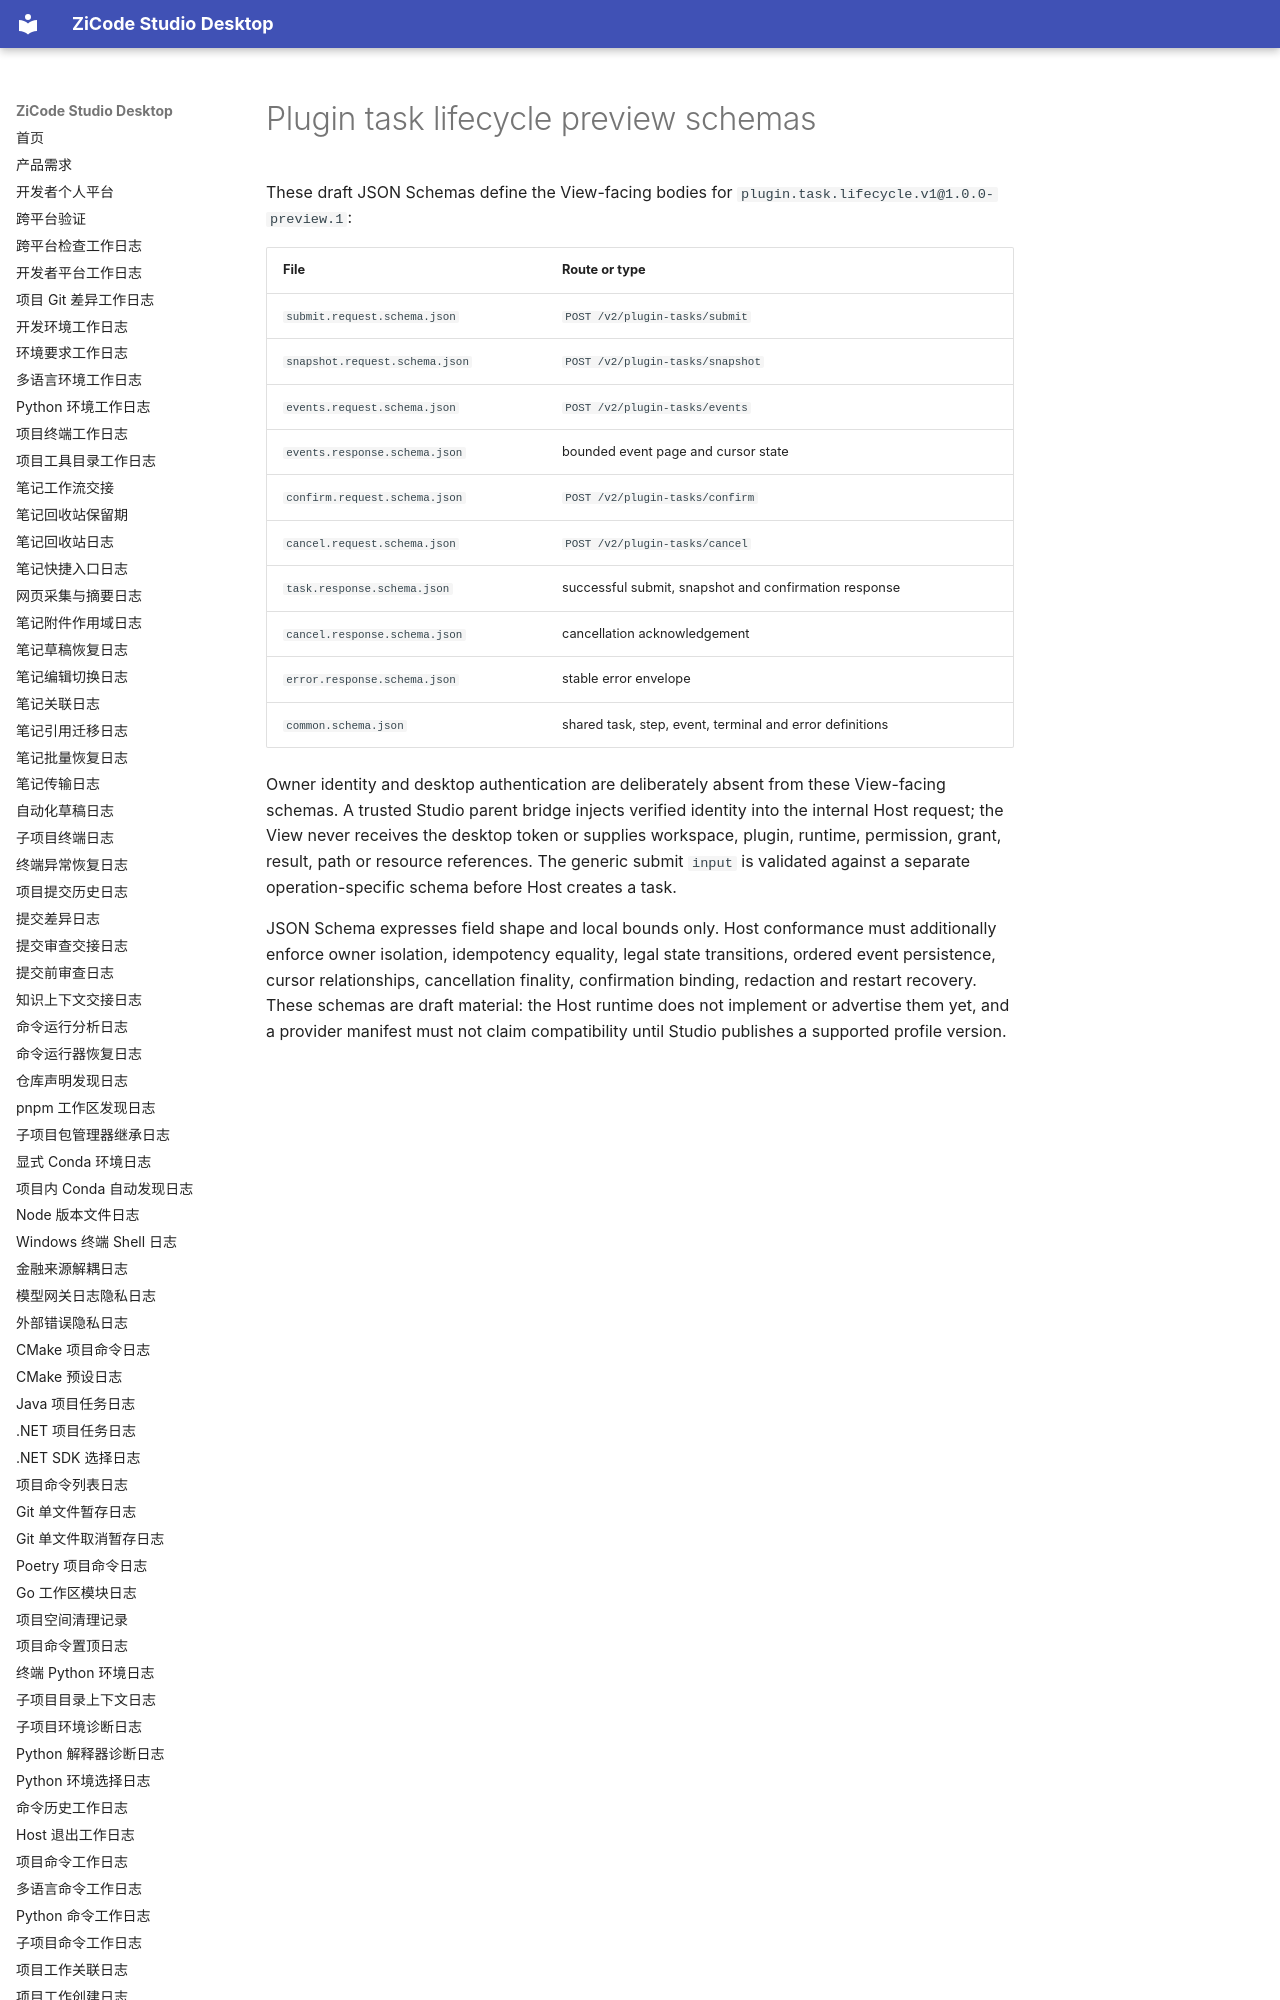

repository: ax2/zicode-studio-desktop · page: plugins/schemas/plugin-task-lifecycle-v1/index.html · generator: mkdocs

# Plugin task lifecycle preview schemas

These draft JSON Schemas define the View-facing bodies for `plugin.task.lifecycle.v1@1.0.0-preview.1`:

| File | Route or type |
| --- | --- |
| `submit.request.schema.json` | `POST /v2/plugin-tasks/submit` |
| `snapshot.request.schema.json` | `POST /v2/plugin-tasks/snapshot` |
| `events.request.schema.json` | `POST /v2/plugin-tasks/events` |
| `events.response.schema.json` | bounded event page and cursor state |
| `confirm.request.schema.json` | `POST /v2/plugin-tasks/confirm` |
| `cancel.request.schema.json` | `POST /v2/plugin-tasks/cancel` |
| `task.response.schema.json` | successful submit, snapshot and confirmation response |
| `cancel.response.schema.json` | cancellation acknowledgement |
| `error.response.schema.json` | stable error envelope |
| `common.schema.json` | shared task, step, event, terminal and error definitions |
